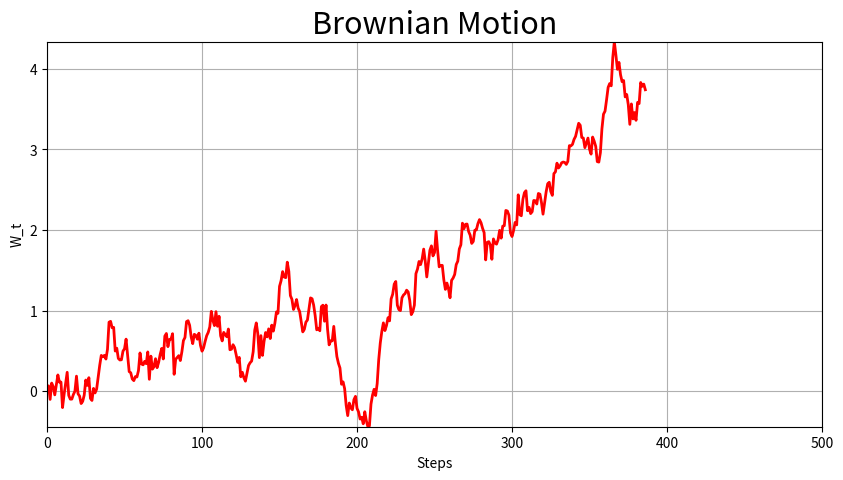

Write Python code to recreate this figure. (Note: this script raises an exception after producing the figure.)
import matplotlib.pyplot as plt
import matplotlib.animation as animation
import numpy as np
np.random.seed(1234)

def wienner(N,T):
    dt=T/N
    W = np.cumsum(np.sqrt(dt) * np.random.randn(1,N))    
    return np.append([0],W)


N = 500
X=wienner(N,10)


fig = plt.figure(figsize=(10, 5))
ax = plt.axes(xlim=(0, N), ylim=(np.min(X), np.max(X))) 
line, = ax.plot([], [], lw=2, color='red')
plt.title('Brownian Motion',fontsize=22)
plt.xlabel('Steps')
plt.ylabel('W_t')
plt.grid(1)


xdata, ydata = [], []


def animacion(i):
    y = X[i] 
    xdata.append(i) 
    ydata.append(y) 
    line.set_data(xdata, ydata) 
    return line,

	 
anim=animation.FuncAnimation(fig, animacion, frames=N, interval=20, blit=True,repeat=False)
plt.show()
anim.save('BrownianMotion.gif', writer='imagemagick', fps=60)
